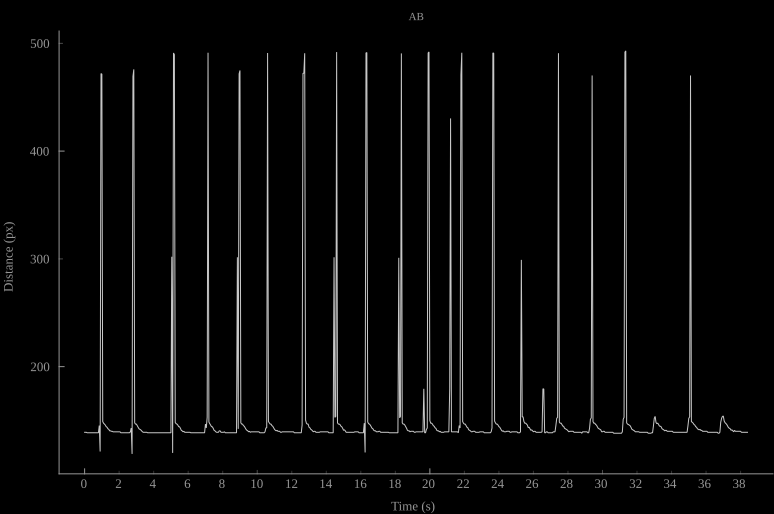

The data file committed next to this chart (first rows):
time_seconds, distance_px
0.0, 139.1
0.05, 139.1
0.1, 139.1
0.15, 138.6
0.2, 138.6
0.25, 138.6
0.3, 138.6
0.35, 138.6
0.4, 138.6
0.45, 138.6
0.5, 138.6
0.55, 138.6
0.6, 138.6
0.65, 138.6
0.7, 138.6
0.75, 138.6
0.8, 138.6
0.85, 145.3
0.9, 121.2
0.95, 472
1.0, 471.4
1.05, 149.1
1.1, 147.5
1.15, 146.7
1.2, 145.8
1.25, 144.3
1.3, 143.8
1.35, 142.4
1.4, 141.9
1.45, 140.5
1.5, 140.5
1.55, 140
1.6, 140
1.65, 139.5
1.7, 139.5
1.75, 139.5
1.8, 139.5
1.85, 139.5
1.9, 139.5
1.95, 139.5
2.0, 139.5
2.05, 139.5
2.1, 138.6
2.15, 138.6
2.2, 138.6
2.25, 138.6
2.3, 138.6
2.35, 138.6
2.4, 138.6
2.45, 138.6
2.5, 138.6
2.55, 138.6
2.6, 138.6
2.65, 139.5
2.7, 143.1
2.75, 119.0
2.8, 469.2
2.85, 475.8
2.9, 147.9
2.95, 146.7
... 709 more rows
